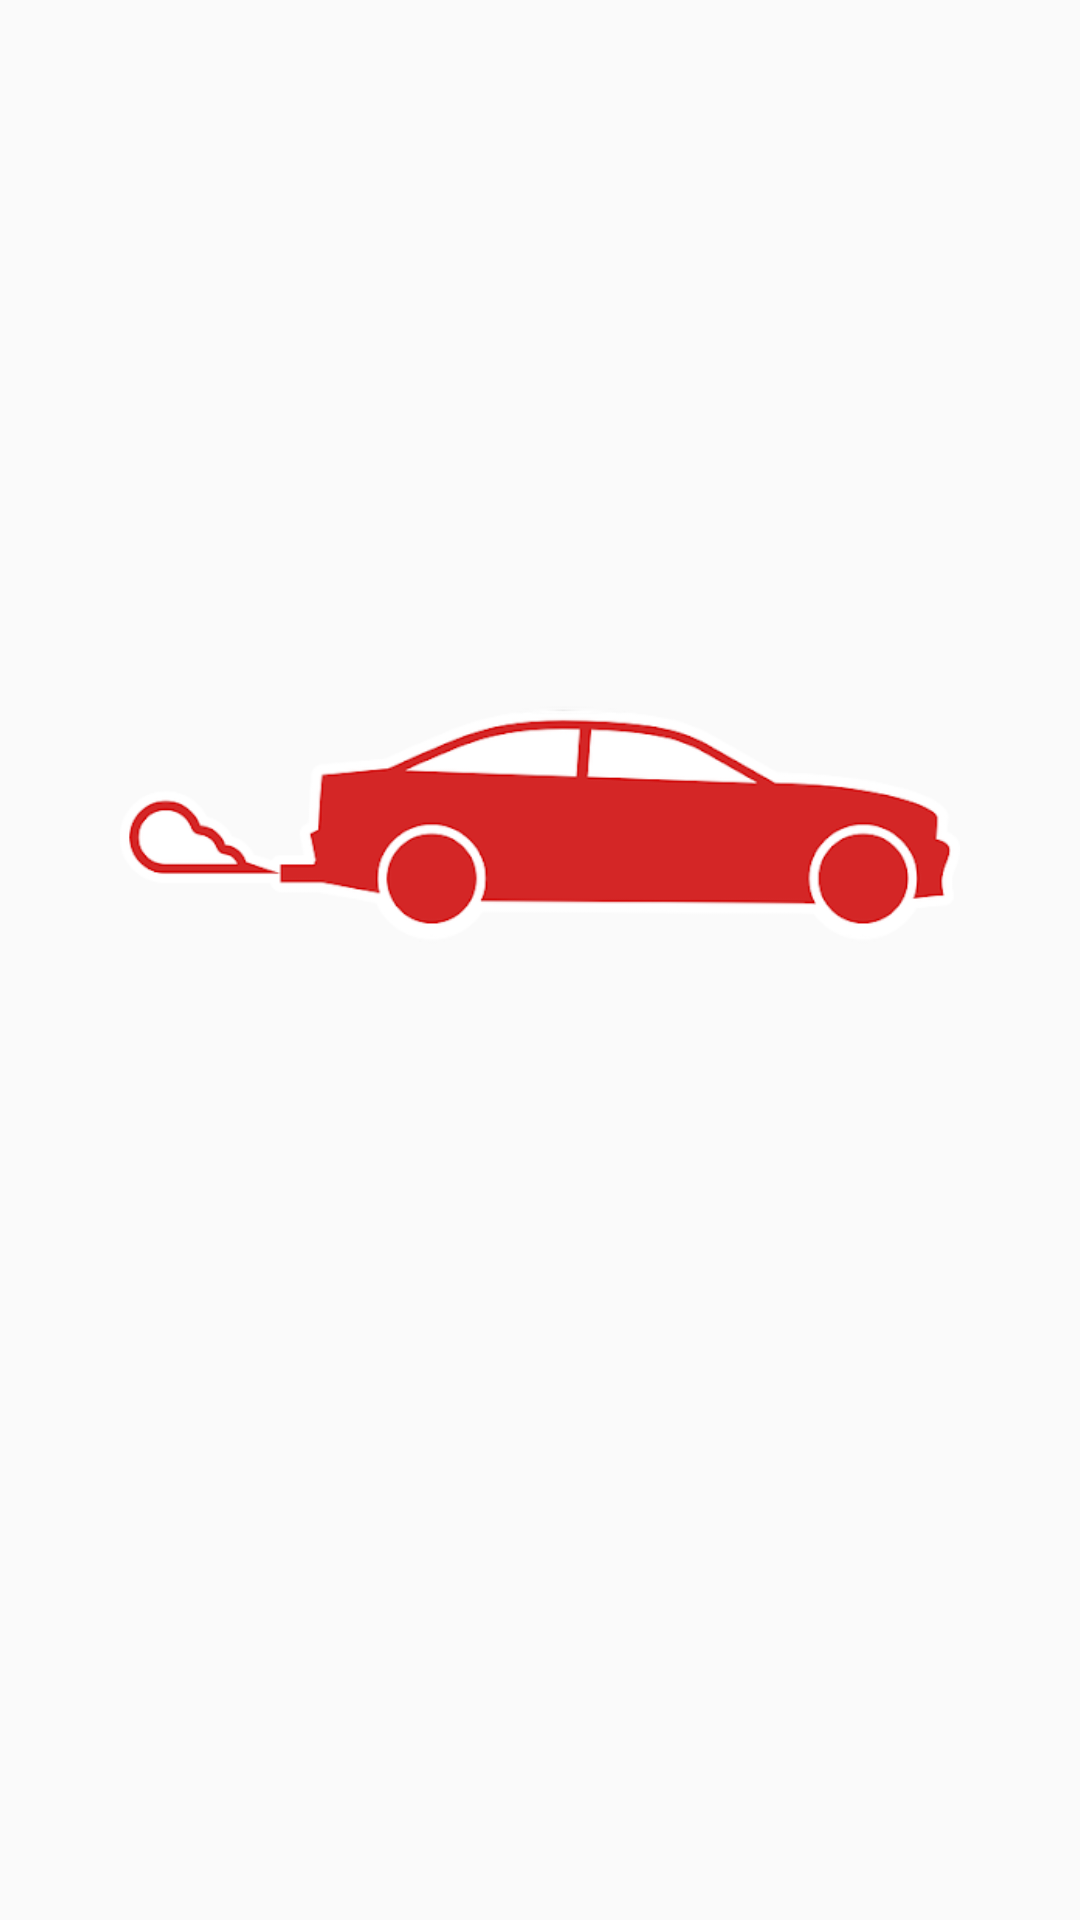

The Android layout XML behind this screen, and the referenced resources:
<!-- AndroidManifest.xml: application theme AppTheme -->
<!-- res/layout/activity_load.xml -->
<?xml version="1.0" encoding="utf-8"?>
<android.support.constraint.ConstraintLayout xmlns:android="http://schemas.android.com/apk/res/android"
    xmlns:app="http://schemas.android.com/apk/res-auto"
    xmlns:tools="http://schemas.android.com/tools"
    android:layout_width="match_parent"
    android:layout_height="match_parent"
    tools:context="com.example.android.carpool.LoadActivity">

    <LinearLayout
        android:layout_width="match_parent"
        android:layout_height="match_parent"
        android:orientation="vertical"
        >

        <android.support.v7.widget.AppCompatImageView
            android:layout_width="wrap_content"
            android:layout_height="150dp"
            android:layout_marginTop="200dp"
            android:layout_marginLeft="40dp"
            android:layout_marginRight="40dp"
            android:src="@drawable/caricon"
            android:id="@+id/car"/>


    </LinearLayout>

</android.support.constraint.ConstraintLayout>
<!-- resources referenced by this layout -->
<resources>
  <!-- drawable caricon: jpg bitmap (drawable, 30944 bytes) -->
  <style name="AppTheme" parent="Theme.AppCompat.Light.DarkActionBar">
          
          <item name="colorPrimary">@color/colorPrimary</item>
          <item name="colorPrimaryDark">@color/colorPrimaryDark</item>
          <item name="colorAccent">@color/colorAccent</item>
      </style>
  <color name="colorPrimary">#e91de9b6</color>
  <color name="colorPrimaryDark">#004D40</color>
  <color name="colorAccent">#FF4081</color>
</resources>
